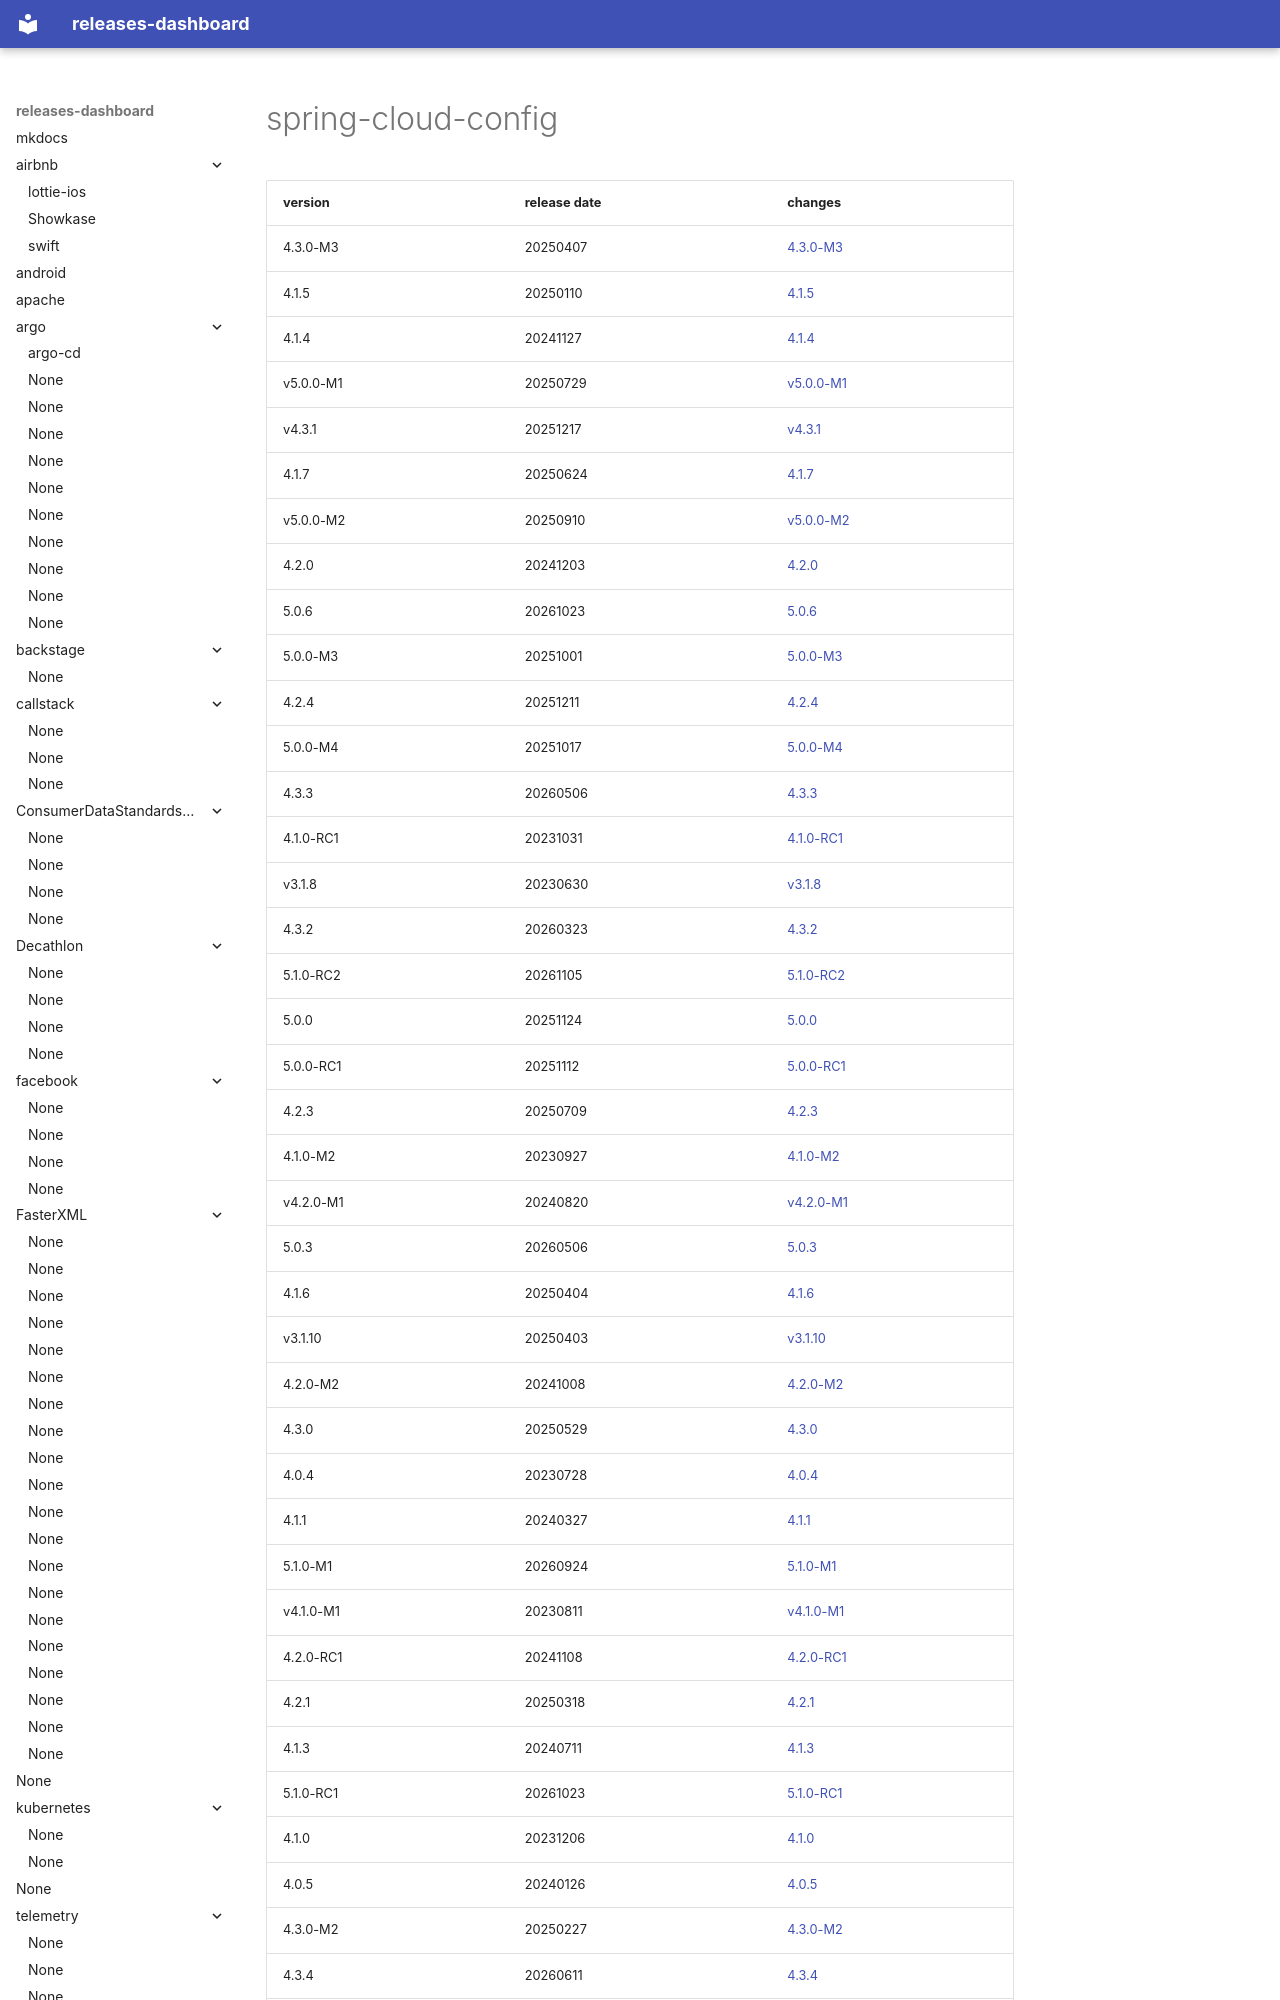

repository: rock-hu/releases-dashboard · page: spring-cloud/spring-cloud-config/index.html · generator: mkdocs

# spring-cloud-config	


|version|release date|changes|
|---|---|---|
|4.3.0-M3|20250407|[4.3.0-M3](./4.3.0-M3-20250407.md)|
|4.1.5|20250110|[4.1.5](./4.1.5-20250110.md)|
|4.1.4|20241127|[4.1.4](./4.1.4-20241127.md)|
|v5.0.0-M1|20250729|[v5.0.0-M1](./v5.0.0-M1-20250729.md)|
|v4.3.1|20251217|[v4.3.1](./v4.3.1-20251217.md)|
|4.1.7|20250624|[4.1.7](./4.1.7-20250624.md)|
|v5.0.0-M2|20250910|[v5.0.0-M2](./v5.0.0-M2-20250910.md)|
|4.2.0|20241203|[4.2.0](./4.2.0-20241203.md)|
|5.0.6|20261023|[5.0.6](./5.0.6-20261023.md)|
|5.0.0-M3|20251001|[5.0.0-M3](./5.0.0-M3-20251001.md)|
|4.2.4|20251211|[4.2.4](./4.2.4-20251211.md)|
|5.0.0-M4|20251017|[5.0.0-M4](./5.0.0-M4-20251017.md)|
|4.3.3|20260506|[4.3.3](./4.3.3-20260506.md)|
|4.1.0-RC1|20231031|[4.1.0-RC1](./4.1.0-RC1-20231031.md)|
|v3.1.8|2
